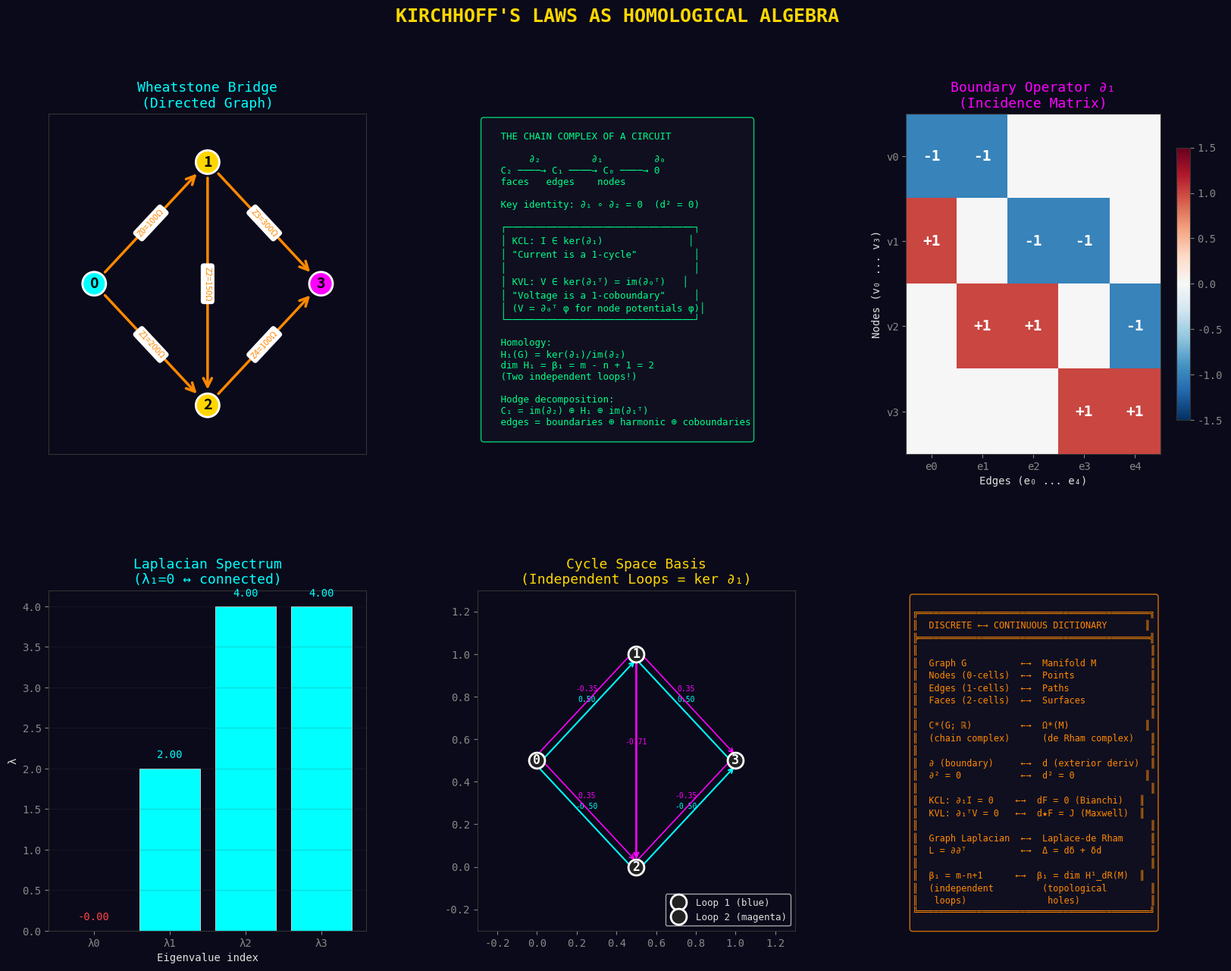

Here is the Python script that generated this plot: (Note: this script raises an exception after producing the figure.)
#!/usr/bin/env python3
"""
Demo 2: Kirchhoff's Laws as Homological Algebra
=================================================

Kirchhoff's Current Law (KCL) and Voltage Law (KVL) are not just empirical rules —
they are exactness conditions in the chain complex of a graph.

Currents are 1-cycles (elements of ker ∂₁).
Voltages are 1-cocycles (elements of ker δ₁ = ker ∂₁ᵀ).

The first Betti number β₁ = dim(ker ∂₁) - dim(im ∂₂) counts independent loops.

Part of: The Algebraic Theory of Electricity
"""

import numpy as np
import matplotlib.pyplot as plt
import matplotlib.patches as FancyArrowPatch
from matplotlib.gridspec import GridSpec
import networkx as nx

plt.rcParams.update({
    'figure.facecolor': '#0a0a1a',
    'axes.facecolor': '#0a0a1a',
    'text.color': '#e0e0e0',
    'axes.labelcolor': '#e0e0e0',
    'xtick.color': '#888888',
    'ytick.color': '#888888',
    'axes.edgecolor': '#333333',
    'font.family': 'monospace',
    'font.size': 10,
})

GOLD = '#FFD700'
CYAN = '#00FFFF'
MAGENTA = '#FF00FF'
LIME = '#00FF88'
ORANGE = '#FF8800'
RED = '#FF4444'
WHITE = '#FFFFFF'

# ─── Build a Wheatstone Bridge circuit ───
# Nodes: 0 (source+), 1 (top), 2 (bottom), 3 (source-)
# Edges: 0→1, 0→2, 1→2, 1→3, 2→3

edges = [(0, 1), (0, 2), (1, 2), (1, 3), (2, 3)]
n_nodes = 4
n_edges = 5

# Incidence matrix (boundary operator ∂₁)
# ∂₁[i, e] = +1 if edge e ends at node i, -1 if edge e starts at node i
incidence = np.zeros((n_nodes, n_edges))
for e_idx, (u, v) in enumerate(edges):
    incidence[u, e_idx] = -1  # tail
    incidence[v, e_idx] = +1  # head

print("═══ THE CHAIN COMPLEX OF THE WHEATSTONE BRIDGE ═══\n")
print("Incidence matrix ∂₁ (boundary operator):")
print(incidence)
print(f"\nShape: C₁ (ℝ^{n_edges}) → C₀ (ℝ^{n_nodes})")

# ─── Compute cycle space (ker ∂₁) ───
# KCL: ∂₁ · I = 0 means current is a 1-cycle
U, S, Vt = np.linalg.svd(incidence)
rank = np.sum(S > 1e-10)
nullity = n_edges - rank
print(f"\nRank of ∂₁: {rank}")
print(f"Nullity of ∂₁ (cycle space dimension): {nullity}")
print(f"β₁ = m - n + 1 = {n_edges} - {n_nodes} + 1 = {n_edges - n_nodes + 1}")
print(f"(This equals the number of independent loops!)\n")

# Find cycle space basis (null space of incidence matrix)
# Cycles are in the null space of ∂₁ᵀ acting on edge space
null_mask = S < 1e-10
# Use the last (n_edges - rank) rows of Vt
cycle_basis = Vt[rank:, :]
print("Cycle space basis (each row is a cycle):")
for i, cycle in enumerate(cycle_basis):
    print(f"  Loop {i+1}: {np.round(cycle, 3)}")

# ─── Graph Laplacian ───
L = incidence @ incidence.T
print(f"\nGraph Laplacian L = ∂₁ · ∂₁ᵀ:")
print(L)
eigenvalues = np.linalg.eigvalsh(L)
print(f"Eigenvalues: {np.round(eigenvalues, 4)}")
print(f"Algebraic connectivity (λ₂): {eigenvalues[1]:.4f}")

# ─── Solve circuit using homological algebra ───
# Impedances
Z = np.array([100, 200, 150, 300, 100], dtype=complex)  # Ohms
Z_diag = np.diag(Z)

# Source: voltage V₀ between nodes 0 and 3
V_source = 12.0  # Volts

# The circuit equation: ∂₁ᵀ Z⁻¹ ∂₁ v = source_currents
# (This is the discrete Hodge-Laplacian!)
Z_inv = np.diag(1.0 / Z)
hodge_laplacian = incidence @ Z_inv @ incidence.T

print(f"\n═══ HODGE-LAPLACIAN (Weighted Graph Laplacian) ═══")
print(f"L_Z = ∂₁ Z⁻¹ ∂₁ᵀ:")
print(np.round(hodge_laplacian.real, 6))

# ─── Visualization ───
fig = plt.figure(figsize=(20, 14))
fig.suptitle("KIRCHHOFF'S LAWS AS HOMOLOGICAL ALGEBRA",
             fontsize=18, color=GOLD, fontweight='bold', y=0.98)
gs = GridSpec(2, 3, figure=fig, hspace=0.4, wspace=0.35)

# Panel 1: The circuit graph
ax1 = fig.add_subplot(gs[0, 0])
G = nx.DiGraph()
G.add_edges_from(edges)
pos = {0: (0, 0.5), 1: (0.5, 1), 2: (0.5, 0), 3: (1, 0.5)}

nx.draw_networkx_nodes(G, pos, ax=ax1, node_color=[CYAN, GOLD, GOLD, MAGENTA],
                       node_size=500, edgecolors=WHITE, linewidths=2)
nx.draw_networkx_labels(G, pos, ax=ax1, font_color='black', font_weight='bold',
                        font_size=14)

edge_colors = [ORANGE] * 5
edge_labels = {e: f'Z{i}={int(Z[i].real)}Ω' for i, e in enumerate(edges)}
nx.draw_networkx_edges(G, pos, ax=ax1, edge_color=edge_colors, width=2.5,
                       arrows=True, arrowsize=20, arrowstyle='->', min_target_margin=15,
                       min_source_margin=15)
nx.draw_networkx_edge_labels(G, pos, edge_labels=edge_labels, ax=ax1,
                             font_color=ORANGE, font_size=8)

ax1.set_title('Wheatstone Bridge\n(Directed Graph)', color=CYAN, fontsize=13)
ax1.set_xlim(-0.2, 1.2)
ax1.set_ylim(-0.2, 1.2)

# Panel 2: The chain complex
ax2 = fig.add_subplot(gs[0, 1])
ax2.axis('off')

complex_text = """
   THE CHAIN COMPLEX OF A CIRCUIT

        ∂₂         ∂₁         ∂₀
   C₂ ────→ C₁ ────→ C₀ ────→ 0
   faces   edges    nodes

   Key identity: ∂₁ ∘ ∂₂ = 0  (d² = 0)

   ┌─────────────────────────────────┐
   │ KCL: I ∈ ker(∂₁)               │
   │ "Current is a 1-cycle"          │
   │                                 │
   │ KVL: V ∈ ker(∂₁ᵀ) = im(∂₀ᵀ)   │
   │ "Voltage is a 1-coboundary"     │
   │ (V = ∂₀ᵀ φ for node potentials φ)│
   └─────────────────────────────────┘

   Homology:
   H₁(G) = ker(∂₁)/im(∂₂)
   dim H₁ = β₁ = m - n + 1 = 2
   (Two independent loops!)

   Hodge decomposition:
   C₁ = im(∂₂) ⊕ H₁ ⊕ im(∂₁ᵀ)
   edges = boundaries ⊕ harmonic ⊕ coboundaries
"""
ax2.text(0.02, 0.98, complex_text, transform=ax2.transAxes, fontsize=9,
        verticalalignment='top', fontfamily='monospace', color=LIME,
        bbox=dict(boxstyle='round', facecolor='#111122', edgecolor=LIME, alpha=0.8))

# Panel 3: Incidence matrix heatmap
ax3 = fig.add_subplot(gs[0, 2])
im = ax3.imshow(incidence, cmap='RdBu_r', aspect='auto', vmin=-1.5, vmax=1.5,
               interpolation='nearest')
ax3.set_xlabel('Edges (e₀ ... e₄)')
ax3.set_ylabel('Nodes (v₀ ... v₃)')
ax3.set_title('Boundary Operator ∂₁\n(Incidence Matrix)', color=MAGENTA, fontsize=13)
ax3.set_xticks(range(n_edges))
ax3.set_yticks(range(n_nodes))
ax3.set_xticklabels([f'e{i}' for i in range(n_edges)])
ax3.set_yticklabels([f'v{i}' for i in range(n_nodes)])

for i in range(n_nodes):
    for j in range(n_edges):
        val = int(incidence[i, j])
        if val != 0:
            ax3.text(j, i, f'{val:+d}', ha='center', va='center',
                    color=WHITE, fontweight='bold', fontsize=14)

plt.colorbar(im, ax=ax3, shrink=0.8)

# Panel 4: Laplacian spectrum
ax4 = fig.add_subplot(gs[1, 0])
eigenvalues_sorted = np.sort(eigenvalues)
colors = [RED if ev < 0.01 else CYAN for ev in eigenvalues_sorted]
bars = ax4.bar(range(len(eigenvalues_sorted)), eigenvalues_sorted, color=colors,
              edgecolor=WHITE, linewidth=0.5)
ax4.set_xlabel('Eigenvalue index')
ax4.set_ylabel('λ')
ax4.set_title('Laplacian Spectrum\n(λ₁=0 ↔ connected)', color=CYAN, fontsize=13)
ax4.set_xticks(range(len(eigenvalues_sorted)))
ax4.set_xticklabels([f'λ{i}' for i in range(len(eigenvalues_sorted))])

for i, ev in enumerate(eigenvalues_sorted):
    ax4.text(i, ev + 0.1, f'{ev:.2f}', ha='center', va='bottom',
            color=colors[i], fontsize=10)

ax4.grid(True, alpha=0.2, color='#444444', axis='y')

# Panel 5: Cycle space visualization
ax5 = fig.add_subplot(gs[1, 1])

# Draw the two independent loops
for idx, (cycle, color, label) in enumerate(zip(cycle_basis,
                                                 [CYAN, MAGENTA],
                                                 ['Loop 1', 'Loop 2'])):
    offsets = [(0, 0.05 * (idx - 0.5)), (0, 0.05 * (idx - 0.5))]
    for e_idx, (u, v) in enumerate(edges):
        if abs(cycle[e_idx]) > 0.01:
            p1 = np.array(pos[u]) + np.array([0, 0.05 * (idx - 0.5)])
            p2 = np.array(pos[v]) + np.array([0, 0.05 * (idx - 0.5)])
            mid = (p1 + p2) / 2
            ax5.annotate('', xy=p2, xytext=p1,
                        arrowprops=dict(arrowstyle='->', color=color,
                                       lw=2 * abs(cycle[e_idx]) + 0.5))
            ax5.text(mid[0], mid[1] + 0.05, f'{cycle[e_idx]:.2f}',
                    fontsize=7, color=color, ha='center')

for node, (x, y) in pos.items():
    ax5.plot(x, y, 'o', markersize=15, color='#222222', markeredgecolor=WHITE,
            markeredgewidth=2, zorder=5)
    ax5.text(x, y, str(node), ha='center', va='center', color=WHITE,
            fontweight='bold', fontsize=12, zorder=6)

ax5.set_title('Cycle Space Basis\n(Independent Loops = ker ∂₁)',
             color=GOLD, fontsize=13)
ax5.legend([f'Loop 1 (blue)', f'Loop 2 (magenta)'], loc='lower right',
          fontsize=9)
ax5.set_xlim(-0.3, 1.3)
ax5.set_ylim(-0.3, 1.3)

# Panel 6: The discrete-continuous correspondence
ax6 = fig.add_subplot(gs[1, 2])
ax6.axis('off')

correspondence = """
╔═══════════════════════════════════════════╗
║  DISCRETE ←→ CONTINUOUS DICTIONARY       ║
╠═══════════════════════════════════════════╣
║                                           ║
║  Graph G          ←→  Manifold M          ║
║  Nodes (0-cells)  ←→  Points              ║
║  Edges (1-cells)  ←→  Paths               ║
║  Faces (2-cells)  ←→  Surfaces            ║
║                                           ║
║  C*(G; ℝ)         ←→  Ω*(M)              ║
║  (chain complex)      (de Rham complex)   ║
║                                           ║
║  ∂ (boundary)     ←→  d (exterior deriv)  ║
║  ∂² = 0           ←→  d² = 0             ║
║                                           ║
║  KCL: ∂₁I = 0    ←→  dF = 0 (Bianchi)   ║
║  KVL: ∂₁ᵀV = 0   ←→  d★F = J (Maxwell)  ║
║                                           ║
║  Graph Laplacian  ←→  Laplace-de Rham     ║
║  L = ∂∂ᵀ          ←→  Δ = dδ + δd         ║
║                                           ║
║  β₁ = m-n+1      ←→  β₁ = dim H¹_dR(M)  ║
║  (independent         (topological        ║
║   loops)               holes)             ║
╚═══════════════════════════════════════════╝
"""
ax6.text(0.02, 0.98, correspondence, transform=ax6.transAxes, fontsize=8.5,
        verticalalignment='top', fontfamily='monospace', color=ORANGE,
        bbox=dict(boxstyle='round', facecolor='#111122', edgecolor=ORANGE, alpha=0.8))

plt.savefig('/workspace/request-project/Electricity/demos/fig2_kirchhoff_homology.png',
           dpi=150, bbox_inches='tight', facecolor='#0a0a1a')
plt.close()

print("\n✅ Demo 2: Kirchhoff-Homology visualization saved.")
